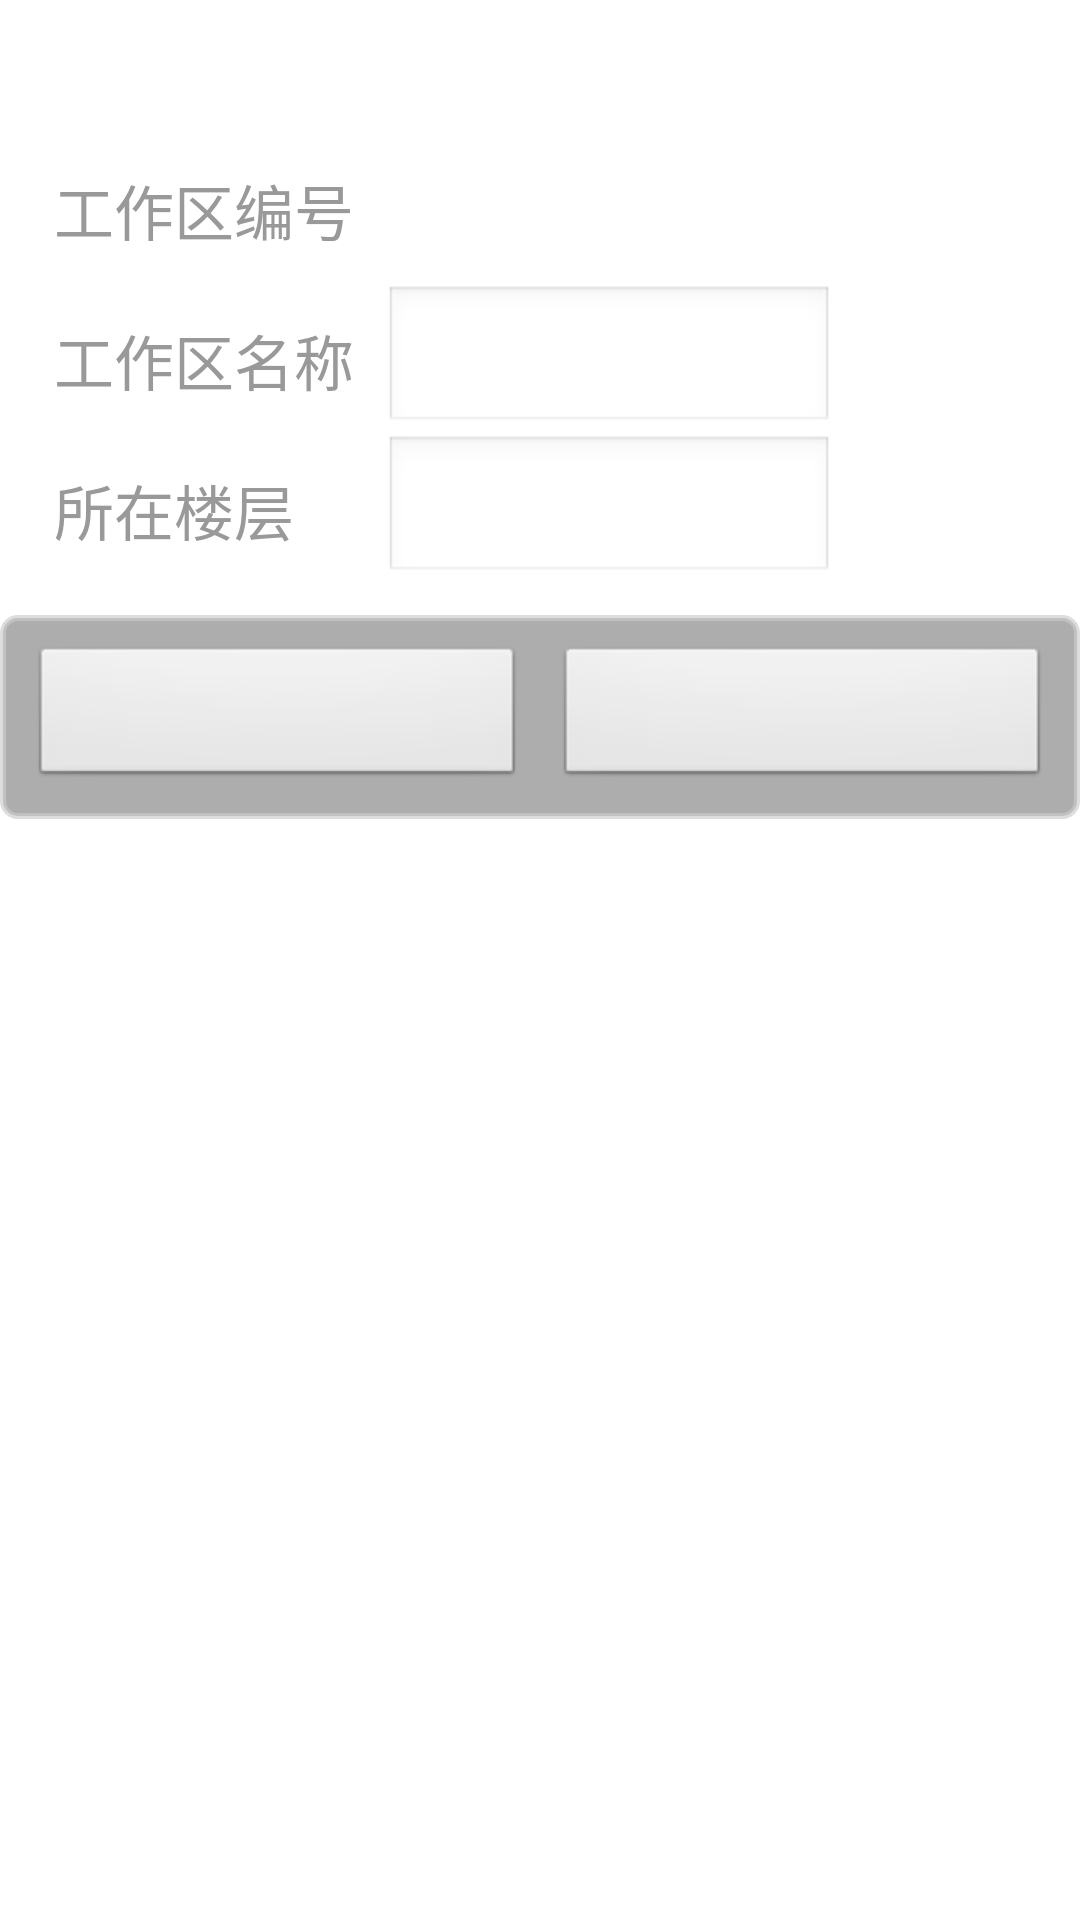

Layout XML and referenced resources for this Android screen:
<!-- AndroidManifest.xml: application theme android:Theme.Light.NoTitleBar.Fullscreen -->
<!-- res/layout/dialog_workspace.xml -->
<?xml version="1.0" encoding="utf-8"?>
<LinearLayout xmlns:android="http://schemas.android.com/apk/res/android"
              style="@style/dialog_background"
              android:layout_width="match_parent"
              android:layout_height="match_parent"
              android:orientation="vertical">
    <include layout="@layout/dialog__title"/>
    <LinearLayout android:layout_width="match_parent"
                  android:layout_height="wrap_content"
                  android:orientation="horizontal"
                  android:layout_margin="10dp">
        <LinearLayout
                android:layout_width="wrap_content"
                android:layout_height="wrap_content"
                android:layout_marginLeft="8dp"
                android:orientation="vertical">
            <TextView
                    style="@style/text_20sp_999999"
                    android:layout_width="wrap_content"
                    android:layout_height="@dimen/dialogEditTextHeight"
                    android:layout_gravity="center_vertical"
                    android:gravity="center"
                    android:text="@string/edit_workspace_id"/>
            <TextView
                    style="@style/text_20sp_999999"
                    android:layout_width="wrap_content"
                    android:layout_height="@dimen/dialogEditTextHeight"
                    android:gravity="center"
                    android:text="@string/edit_workspace_name"/>
            <TextView
                    style="@style/text_20sp_999999"
                    android:layout_width="wrap_content"
                    android:layout_height="@dimen/dialogEditTextHeight"
                    android:layout_gravity="center_vertical"
                    android:gravity="center"
                    android:text="@string/edit_workspace_floor"/>

        </LinearLayout>

        <LinearLayout
                android:layout_width="wrap_content"
                android:layout_height="wrap_content"
                android:orientation="vertical"
                android:layout_marginLeft="10dp">

            <TextView
                    android:id="@+id/dialog_workspace_id"
                    style="@style/text_22sp_333333"
                    android:layout_width="@dimen/dialogEditTextWidth"
                    android:layout_height="@dimen/dialogEditTextHeight"
                    android:maxLength="3"/>

            <EditText
                    android:id="@+id/dialog_workspace_name"
                    android:layout_width="@dimen/dialogEditTextWidth"
                    android:layout_height="@dimen/dialogEditTextHeight"
                    android:gravity="center"
                    android:imeOptions="actionDone"
                    android:maxLength="6"
                    android:singleLine="true"
                    android:maxLines="1"/>
            <EditText
                    android:id="@+id/dialog_workspace_floor"
                    android:layout_width="@dimen/dialogEditTextWidth"
                    android:layout_height="@dimen/dialogEditTextHeight"
                    android:gravity="center"
                    android:inputType="number"
                    android:maxLength="3"/>
        </LinearLayout>
    </LinearLayout>

    <include layout="@layout/dialog__button"/>

</LinearLayout>
<!-- res/layout/dialog__title.xml (included above) -->
<?xml version="1.0" encoding="utf-8"?>
<LinearLayout xmlns:android="http://schemas.android.com/apk/res/android"
              android:layout_width="match_parent"
              android:layout_height="wrap_content"
              android:orientation="vertical">
    <TextView
            android:id="@+id/dialogTitle"
            style="@style/dialog_title"
            android:layout_width="match_parent"
            android:layout_height="wrap_content"/>

</LinearLayout>
<!-- res/layout/dialog__button.xml (included above) -->
<?xml version="1.0" encoding="utf-8"?>
<LinearLayout xmlns:android="http://schemas.android.com/apk/res/android"
    style="@style/dialog_btn_background"
    android:layout_width="match_parent"
    android:layout_height="wrap_content"
    android:orientation="horizontal" >

    <Button
        android:id="@+id/dialogOKBtn"
        android:layout_width="0dp"
        android:layout_height="wrap_content"
        android:layout_margin="5dp"
        android:layout_weight="1" />

    <Button
        android:id="@+id/dialogCancelBtn"
        android:layout_width="0dp"
        android:layout_height="wrap_content"
        android:layout_margin="5dp"
        android:layout_weight="1" />

</LinearLayout>
<!-- resources referenced by this layout -->
<resources>
  <dimen name="dialogEditTextHeight">50dp</dimen>
  <dimen name="dialogEditTextWidth">150dp</dimen>
  <string name="edit_workspace_floor">所在楼层</string>
  <string name="edit_workspace_id">工作区编号</string>
  <string name="edit_workspace_name">工作区名称</string>
  <style name="dialog_background">
          <item name="android:background">@drawable/white</item>
      </style>
  <style name="dialog_btn_background">
          <item name="android:background">@drawable/toast_background</item>
          <item name="android:padding">5dp</item>
      </style>
  <style name="dialog_title">
          <item name="android:textColor">#111111</item>
          <item name="android:background">@drawable/round_blue_79</item>
          <item name="android:textSize">26sp</item>
          <item name="android:gravity">center</item>
      </style>
  <style name="text_20sp_999999">
          <item name="android:textColor">#999999</item>
          <item name="android:gravity">center</item>
          <item name="android:textSize">20sp</item>
          <item name="android:layout_gravity">center</item>
      </style>
  <style name="text_22sp_333333">
          <item name="android:textColor">#333333</item>
          <item name="android:gravity">center</item>
          <item name="android:textSize">22sp</item>
      </style>
  <!-- drawable toast_background (drawable-hdpi) -->
  <?xml version="1.0" encoding="utf-8"?>
  <shape xmlns:android="http://schemas.android.com/apk/res/android">
      <solid android:color="#66333333" />
      <corners
          android:bottomLeftRadius="5dp"
          android:bottomRightRadius="5dp"
          android:topLeftRadius="5dp"
          android:topRightRadius="5dp" />
       <stroke
          android:width="2dp"
          android:color="#AACCCCCC" />
  
  </shape>
</resources>
